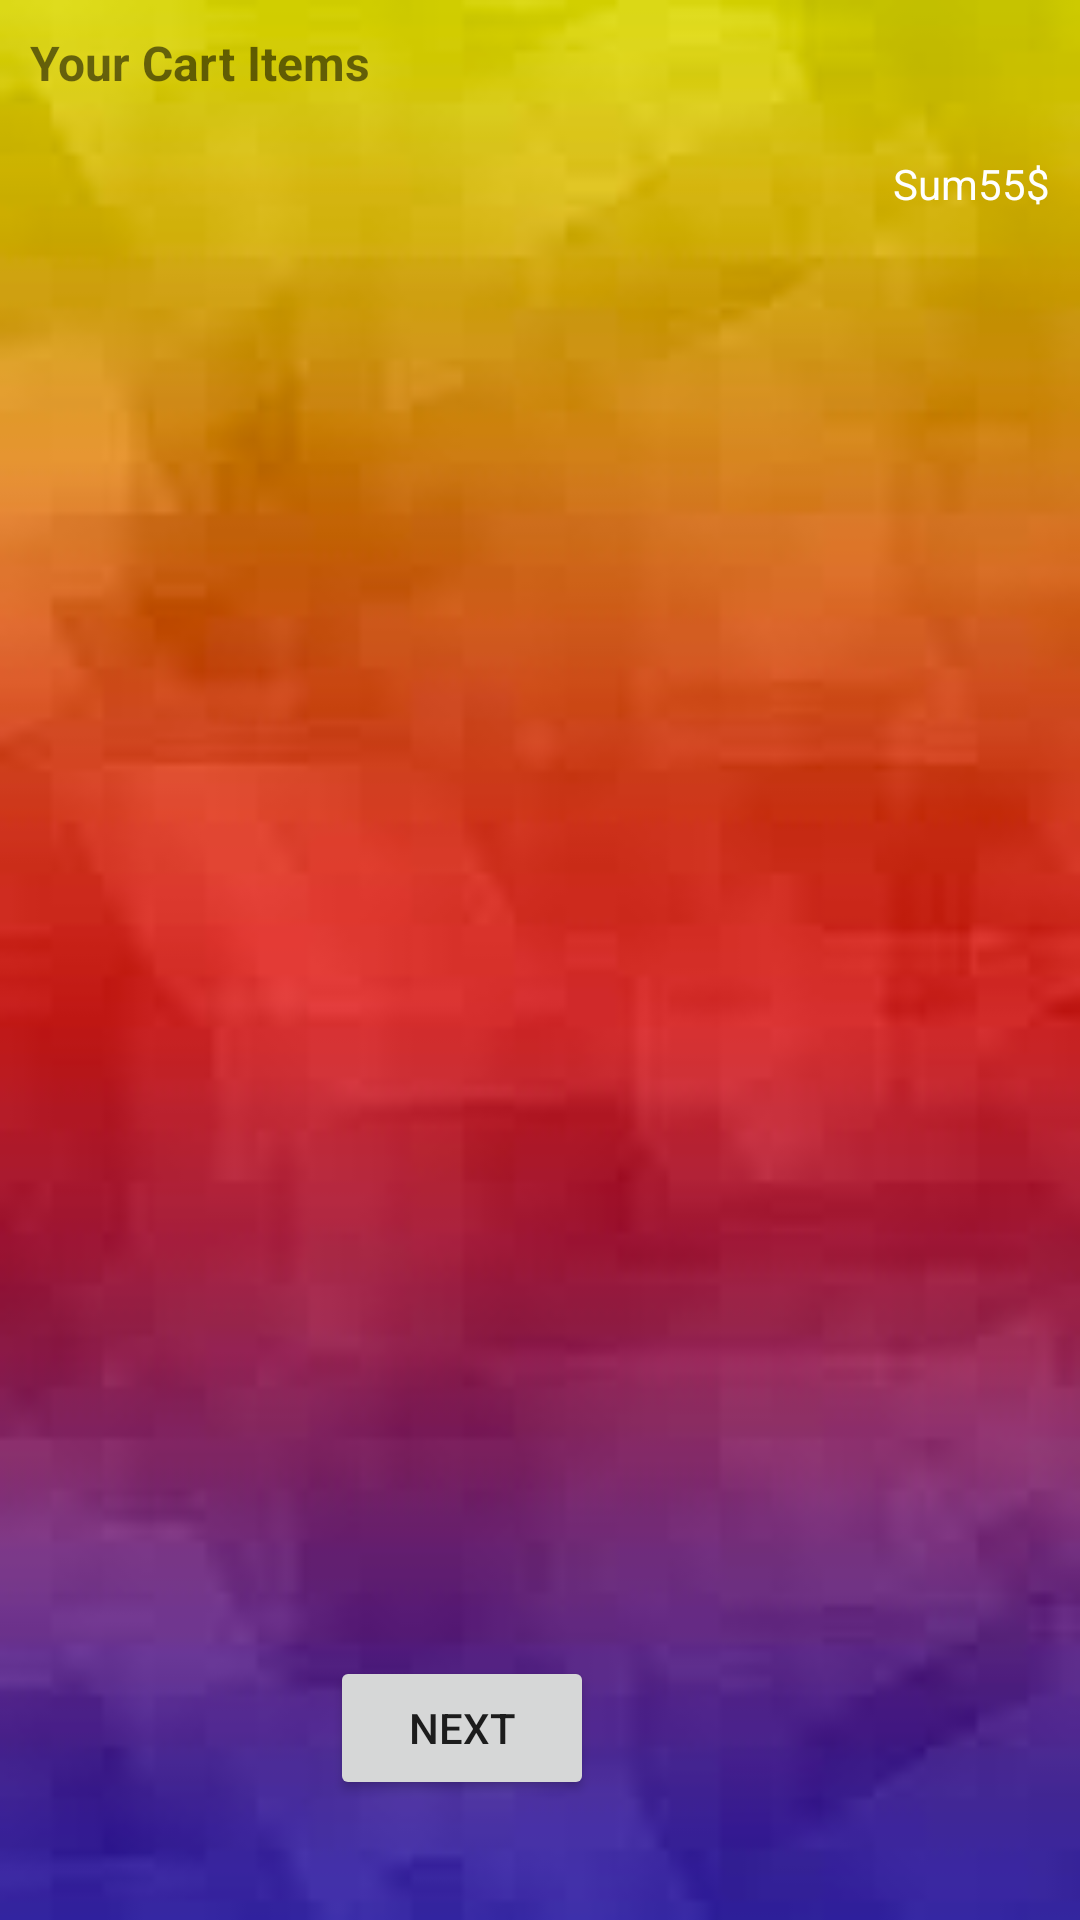

The Android layout XML behind this screen, and the referenced resources:
<!-- AndroidManifest.xml: application theme Theme.JUXTAGROCERY -->
<!-- res/layout/fragment_cart_first.xml -->
<?xml version="1.0" encoding="utf-8"?>
<RelativeLayout xmlns:android="http://schemas.android.com/apk/res/android"
    android:layout_width="match_parent"
    android:layout_height="match_parent"
    android:padding="10dp"
    android:background="@drawable/img_10">


    <RelativeLayout
        android:layout_width="match_parent"
        android:layout_height="match_parent"
        android:id="@+id/itemsRelLayout">


       <TextView
           android:layout_width="wrap_content"
           android:layout_height="wrap_content"
           android:text="Your Cart Items"
           android:id="@+id/txtDescription"
           android:textSize="16sp"
           android:textStyle="bold"/>

        <androidx.recyclerview.widget.RecyclerView
            android:layout_width="match_parent"
            android:layout_height="wrap_content"
            android:id="@+id/recyclerview"
            android:layout_below="@+id/txtDescription"
            android:layout_marginTop="10dp"/>

        <LinearLayout
            android:layout_width="wrap_content"
            android:layout_height="wrap_content"
            android:id="@+id/btnTotalPrice"
            android:layout_below="@+id/recyclerview"
            android:layout_alignParentEnd="true"
            android:layout_marginTop="10dp"
            android:orientation="horizontal">

            <TextView
                android:layout_width="wrap_content"
                android:layout_height="wrap_content"
                android:text="Sum"
                android:textColor="@color/white"/>

            <TextView
                android:layout_width="wrap_content"
                android:layout_height="wrap_content"
                android:text="55$"
                android:textColor="@color/white"
                android:id="@+id/txtTotalPrice"/>

        </LinearLayout>

        <Button
            android:id="@+id/btnNext"
            android:layout_width="wrap_content"
            android:layout_height="wrap_content"
            android:layout_alignParentEnd="true"
            android:layout_alignParentBottom="true"
            android:layout_centerInParent="true"
            android:layout_marginTop="20dp"
            android:layout_marginEnd="152dp"
            android:layout_marginBottom="30dp"
            android:text="Next" />




    </RelativeLayout>

    <TextView
        android:layout_width="wrap_content"
        android:layout_height="wrap_content"
        android:layout_centerInParent="true"
        android:textSize="16sp"
        android:id="@+id/txtNoItem"
        android:text="Your Cart is empty"
        android:textStyle="italic"
        android:visibility="gone"/>

</RelativeLayout>
<!-- resources referenced by this layout -->
<resources>
  <!-- drawable img_10: png bitmap (drawable, 51717 bytes) -->
  <style name="Theme.JUXTAGROCERY" parent="Theme.MaterialComponents.Light.NoActionBar">
          
          <item name="colorPrimary">@color/purple_500</item>
          <item name="colorPrimaryVariant">@color/purple_700</item>
          <item name="colorOnPrimary">@color/white</item>
          
          <item name="colorSecondary">@color/teal_200</item>
          <item name="colorSecondaryVariant">@color/teal_700</item>
          <item name="colorOnSecondary">@color/black</item>
          
          <item name="android:statusBarColor">?attr/colorPrimaryVariant</item>
          
      </style>
  <!-- not gathered from this repository: default colours our renderer supplied (Android Studio template values) -->
  <color name="purple_500">#FF6200EE</color>
  <color name="purple_700">#FF3700B3</color>
  <color name="teal_200">#FF03DAC5</color>
  <color name="teal_700">#FF018786</color>
  <color name="black">#FF000000</color>
  <color name="white">#FFFFFFFF</color>
</resources>
